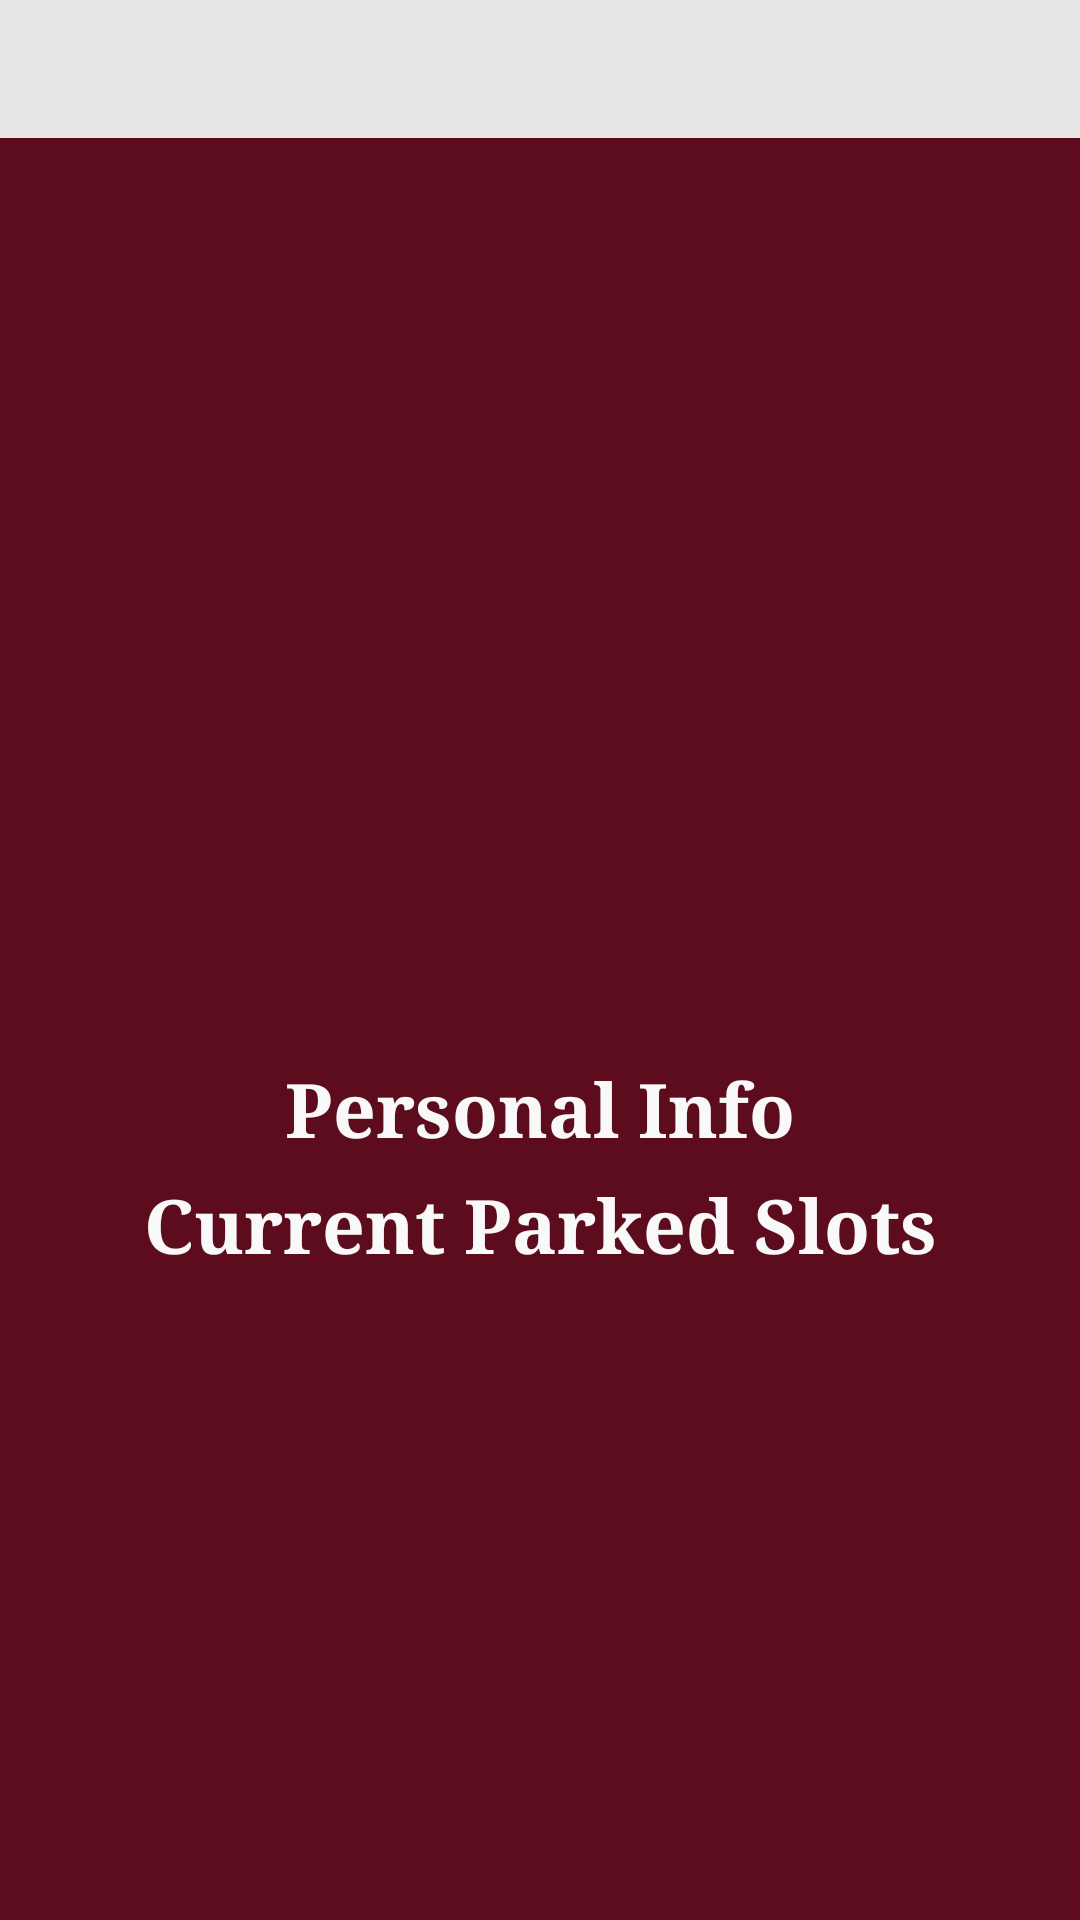

Android layout source for this screen:
<!-- AndroidManifest.xml: application theme Theme.GPark -->
<!-- res/layout/fragment_home.xml -->
<?xml version="1.0" encoding="utf-8"?>
<androidx.constraintlayout.widget.ConstraintLayout xmlns:android="http://schemas.android.com/apk/res/android"
    xmlns:app="http://schemas.android.com/apk/res-auto"
    xmlns:tools="http://schemas.android.com/tools"
    android:layout_width="match_parent"
    android:layout_height="match_parent"
    android:background="@color/grey_10"
    tools:context=".HomeFragment">

    <include
        android:id="@+id/include"
        layout="@layout/maintoolbar"
        android:layout_width="match_parent"
        android:layout_height="46dp"
        app:layout_constraintEnd_toEndOf="parent"
        app:layout_constraintStart_toStartOf="parent"
        app:layout_constraintTop_toTopOf="parent" />


    <ScrollView
        android:layout_width="match_parent"
        android:layout_height="681dp"
        android:background="@color/brown_900"
        android:orientation="horizontal"
        android:padding="15dp"
        app:layout_constraintEnd_toEndOf="parent"
        app:layout_constraintStart_toStartOf="parent"
        app:layout_constraintTop_toBottomOf="@+id/include">

        <LinearLayout
            android:layout_width="match_parent"
            android:layout_height="match_parent"
            android:layout_gravity="center"
            android:orientation="vertical"
            android:padding="5dp">

            <TextView
                android:id="@+id/textView2z"
                android:layout_width="match_parent"
                android:layout_height="wrap_content"
                android:layout_marginTop="5dp"
                android:fontFamily="serif"
                android:gravity="center"
                android:text="Personal Info"
                android:textColor="#F9F9FA"
                android:textSize="25sp"
                android:textStyle="bold"
                tools:ignore="MissingConstraints"
                tools:layout_editor_absoluteX="0dp"
                tools:layout_editor_absoluteY="111dp" />


            <TextView
                android:id="@+id/textView2z2"
                android:layout_width="match_parent"
                android:layout_height="wrap_content"
                android:layout_marginTop="5dp"
                android:fontFamily="serif"
                android:gravity="center"
                android:text="Current Parked Slots"
                android:textColor="#F9F9FA"
                android:textSize="25sp"
                android:textStyle="bold"
                tools:ignore="MissingConstraints"
                tools:layout_editor_absoluteX="0dp"
                tools:layout_editor_absoluteY="111dp" />


        </LinearLayout>


    </ScrollView>

</androidx.constraintlayout.widget.ConstraintLayout>
<!-- res/layout/maintoolbar.xml (included above) -->
<?xml version="1.0" encoding="utf-8"?>

<LinearLayout xmlns:android="http://schemas.android.com/apk/res/android"
    android:orientation="vertical"
    android:layout_width="match_parent"
    android:layout_height="match_parent"
    android:padding="12dp"
    android:layout_gravity="center_vertical">

    <ImageView
        android:layout_width="wrap_content"
        android:layout_height="wrap_content"
        android:src="@drawable/ic_menu"
        />
</LinearLayout>
<!-- resources referenced by this layout -->
<resources>
  <color name="brown_900">#5D0C1D</color>
  <color name="grey_10">#e6e6e6</color>
  <style name="Theme.GPark" parent="Theme.MaterialComponents.Light.NoActionBar">
          
          <item name="colorPrimary">@color/purple_500</item>
          <item name="colorPrimaryVariant">@color/purple_700</item>
          <item name="colorOnPrimary">@color/white</item>
          
          <item name="colorSecondary">@color/teal_200</item>
          <item name="colorSecondaryVariant">@color/teal_700</item>
          <item name="colorOnSecondary">@color/black</item>
          
          <item name="android:statusBarColor" tools:targetApi="l">?attr/colorPrimaryVariant</item>
          
      </style>
  <color name="purple_500">#FF6200EE</color>
  <color name="purple_700">#FF3700B3</color>
  <color name="white">#FFFFFFFF</color>
  <color name="teal_200">#FF03DAC5</color>
  <color name="teal_700">#FF018786</color>
  <color name="black">#FF000000</color>
</resources>
